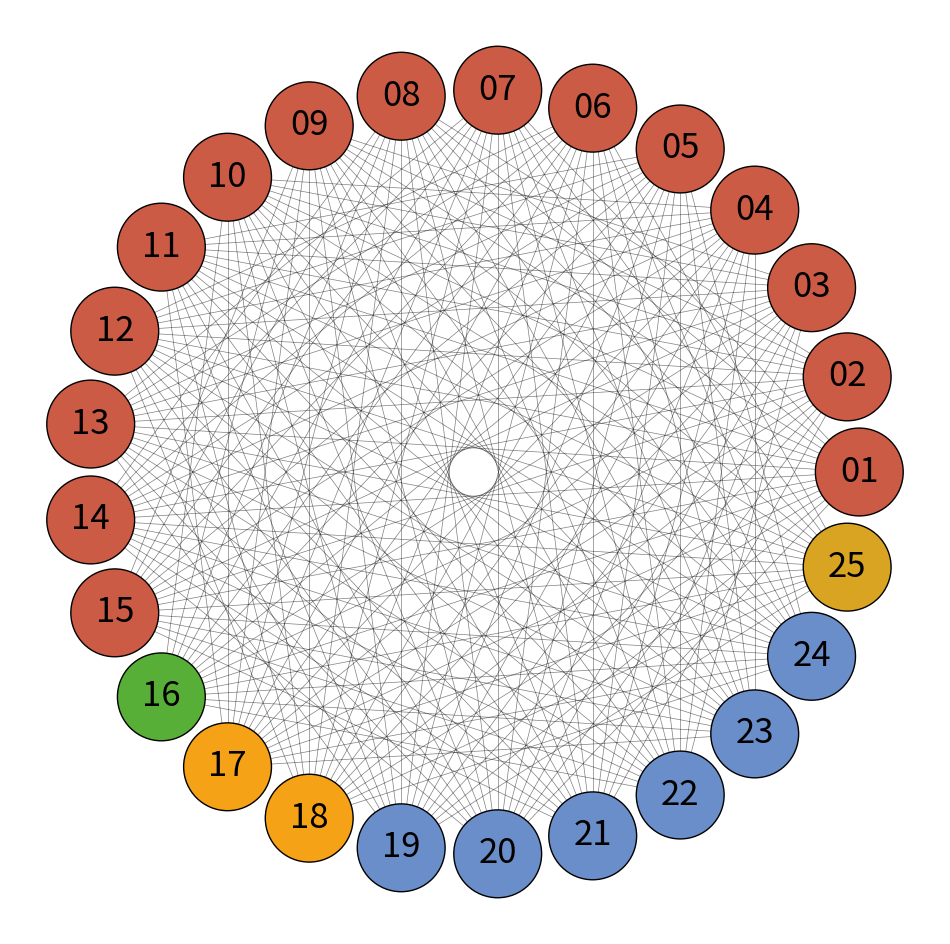

The matplotlib source for this figure:
import matplotlib.pyplot as plt
import networkx as nx
import numpy as np

# Number of nodes
num_nodes = 25
half_neighbors = 6  # Number of neighbors to connect on each side from the opposite side

# Create an empty graph
G = nx.Graph()

# Add nodes
for i in range(num_nodes):
    G.add_node(i)

# Add edges to connect each node to its neighbors on the opposite side
for i in range(num_nodes):
    for j in range(1, half_neighbors + 1):
        G.add_edge(i, (i + num_nodes // 2 + j) % num_nodes)
        G.add_edge(i, (i + num_nodes // 2 - j) % num_nodes)

# Create a circular layout
pos = nx.circular_layout(G)

# Scale positions to avoid overlap
scale = 2.0  # Increase this value to increase the distance between nodes
for key in pos:
    pos[key] *= scale

# Define node colors
node_colors = ['#CC5B45'] * 15 + ['#57AF37'] + ['#F5A216'] * 2 + ['#6A8EC9'] * 6

# Add an extra color to match the number of nodes
node_colors += ['#D9A421']

# Draw the graph
plt.figure(figsize=(12, 12), dpi=500)
nx.draw_networkx_nodes(G, pos, node_size=4000, node_color=node_colors, edgecolors='black')  # Increased node size
nx.draw_networkx_edges(G, pos, width=0.5, alpha=0.5)

# Set the font to Arial
plt.rcParams['font.family'] = 'Arial'

# Draw labels
labels = {i: f'{i+1:02d}' for i in range(num_nodes)}
nx.draw_networkx_labels(G, pos, labels, font_size=25)

# Customize the plot
plt.axis('off')

# Save the figure as a transparent PNG
file_path = 'circular_graph_colored.png'
plt.savefig(file_path, transparent=True, bbox_inches='tight', pad_inches=0)
plt.close()

print(f"The graph has been saved as {file_path}")
